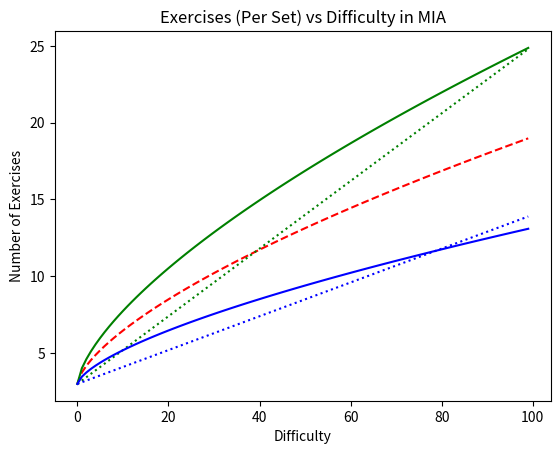

Reproduce this figure in Python. (Note: this script raises an exception after producing the figure.)
#============================================================================
# Name        : workoutPlots.py
# Author      : Antonius Torode
# Date        : 3/28/18
# Copyright   : This file can be used under the conditions of Antonius' 
#				 General Purpose License (AGPL).
# Description : Program for generating workout plots for the documentation.
#============================================================================

import numpy as np
import matplotlib.pyplot as plt

#declare variables that are inputs or needed values for adjusting calculations.
toughness = 1
minNumOfExercises = 3.0
maxNumOfExercises = 25
minNumOfSets = 1.0
maxNumOfSets = 10.0
val = 1.9
weight = 1.0

def numMaxModifier(min, max, difficulty):
	'''
	Returns the modifier that determines the maximum of a thing allowed based on difficulty.
	'''
	return ( (max-min)/( 10.0**(4.0/3.0) ) )*difficulty**(2.0/3.0)+min
	
def numMaxModifierOLD(min, max, difficulty):
	'''
	Returns the modifier that determines the maximum of a thing allowed based on difficulty.
	'''
	return (max-min)/100.0 * difficulty + min
	
def numMinModifier(min, max, difficulty):
	'''
	Returns the modifier that determines the manimum of a thing allowed based on difficulty.
	'''
	return ( (max - min*val)/(10.0**(4.0/3.0)* val) )*difficulty**(2.0/3.0) + min
	
def numMinModifierOLD(min, max, difficulty):
	'''
	Returns the modifier that determines the manimum of a thing allowed based on difficulty.
	'''
	return (max-min)/200.0 * difficulty + min
	
	
def numAverage(min, max, difficulty):
	'''
	Inputs are minNumOfExercises and maxNumOfExercises and difficulty.
	Returns the average value of the first two inputs at the given difficulty.
	'''
	maxModifier = numMaxModifier(min, max, difficulty)
	minModifier = numMinModifier(min, max, difficulty)
	
	return (maxModifier+minModifier)/2.0
	
def numAverageOLD(min, max, difficulty):
	'''
	Inputs are minNumOfExercises and maxNumOfExercises and difficulty.
	Returns the average value of the first two inputs at the given difficulty.
	'''
	maxModifier = numMaxModifierOLD(min, max, difficulty)
	minModifier = numMinModifierOLD(min, max, difficulty)
	
	return (maxModifier+minModifier)/2.0
	
	
def numOfRepsMin(toughness, difficulty):
	'''
	Inputs are difficulty and toughness.
	Returns the min number of reps performed for a given difficulty.
	'''
	return (toughness*difficulty*weight)/2.0 + weight
	
def numOfRepsMax(toughness, difficulty):
	'''
	Inputs are difficulty and toughness.
	Returns the max number of reps performed for a given difficulty.
	'''
	return toughness*difficulty*weight+weight

def numOfRepsAverage(difficulty, toughness):
	'''
	Inputs are difficulty and toughness.
	Returns the average number of reps performed for a given difficulty.
	'''
	repsMin = numOfRepsMin(toughness, difficulty)
	repsMax = numOfRepsMax(toughness, difficulty)
	
	return (repsMax + repsMin)/2.0
	
	
def actualDifficulty(workouts, reps, sets):
	'''
	Inputs are workouts, reps, and sets.
	This function determines a relative actual difficulty based on inputs and returns a relative value.
	'''
	return workouts*reps*sets

#Create the difficulty array for plotting.
difficulty = np.arange(100)
	
#Set all of the average values for plotting.
aveExercises = numAverage(minNumOfExercises, maxNumOfExercises, difficulty)
aveSets = numAverage(minNumOfSets, maxNumOfSets, difficulty)
aveExercisesOLD = numAverageOLD(minNumOfExercises, maxNumOfExercises, difficulty)
aveSetsOLD = numAverageOLD(minNumOfSets, maxNumOfSets, difficulty)
aveReps = numOfRepsAverage(difficulty, toughness)

#Set all of the maximum values for plotting.
maxExercises = numMaxModifier(minNumOfExercises, maxNumOfExercises, difficulty)
maxSets = numMaxModifier(minNumOfSets, maxNumOfSets, difficulty)
maxExercisesOLD = numMaxModifierOLD(minNumOfExercises, maxNumOfExercises, difficulty)
maxSetsOLD = numMaxModifierOLD(minNumOfSets, maxNumOfSets, difficulty)
maxReps = numOfRepsMax(toughness, difficulty)

#Set all of the minimum values for plotting.
minExercises = numMinModifier(minNumOfExercises, maxNumOfExercises, difficulty)
minSets = numMinModifier(minNumOfSets, maxNumOfSets, difficulty)
minExercisesOLD = numMinModifierOLD(minNumOfExercises, maxNumOfExercises, difficulty)
minSetsOLD = numMinModifierOLD(minNumOfSets, maxNumOfSets, difficulty)
minReps = numOfRepsMin(toughness, difficulty)

#Convert values to real live relative difficulties.
actDifficultyAve = actualDifficulty(aveExercises, aveReps, aveSets)
actDifficultyAveOLD = actualDifficulty(aveExercisesOLD, aveReps, aveSetsOLD)
actDifficultyMax = actualDifficulty(maxExercises, maxReps, maxSets)
actDifficultyMaxOLD = actualDifficulty(maxExercisesOLD, maxReps, maxSetsOLD)
actDifficultyMin = actualDifficulty(minExercises, minReps, minSets)
actDifficultyMinOLD = actualDifficulty(minExercisesOLD, minReps, minSetsOLD)
	
#Plot the number of exercises per difficulty.
plt.xlabel('Difficulty')
plt.ylabel('Number of Exercises')
plt.title('Exercises (Per Set) vs Difficulty in MIA')
#plt.axhline(y=maxNumOfExercises,color='black', linestyle='-.',label='maxNumOfExercises')
plt.plot(difficulty, aveExercises,color="red", linestyle='--', label='Average Exercises')
plt.plot(difficulty, maxExercises,color="green", label='Maximum Exercises')
plt.plot(difficulty, maxExercisesOLD,color="green", linestyle = ':', label='Old Maximim Values')
plt.plot(difficulty, minExercises,color="blue", label='Minimum Exercises')
plt.plot(difficulty, minExercisesOLD,color="blue", linestyle = ':', label='Old Minimum Values')
plt.fill_between(difficulty, maxExercises, minExercises, color='grey', alpha='0.2')
plt.legend()
plt.show()

#Plots the number of sets per difficulty.
plt.xlabel('Difficulty')
plt.ylabel('Number of Sets')
plt.title('Sets vs Difficulty in MIA')
#plt.axhline(y=maxNumOfSets,color='black', linestyle='-.',label='maxNumOfSets')
plt.plot(difficulty, aveSets,color="red", linestyle='--', label='Average Sets')
plt.plot(difficulty, maxSets,color="green", label='Maximum Sets')
plt.plot(difficulty, maxSetsOLD,color="green", linestyle = ':', label='Old Maximim Values')
plt.plot(difficulty, minSets,color="blue", label='Minimum Sets')
plt.plot(difficulty, minSetsOLD,color="blue", linestyle = ':', label='Old Minimum Values')
plt.fill_between(difficulty, maxSets, minSets, color='grey', alpha='0.2')
plt.legend()
plt.show()

#Plots the number of reps per workout per difficulty.
plt.xlabel('Difficulty')
plt.ylabel('Number of Reps Per Workout')
plt.title('Reps vs Difficulty in MIA (weight='+str(weight)+')')
plt.plot(difficulty, aveReps,color="red", linestyle='--', label='Average Reps')
plt.plot(difficulty, maxReps,color="green", label='Maximum Reps')
plt.plot(difficulty, minReps,color="blue", label='Minimum Reps')
plt.fill_between(difficulty, maxReps, minReps, color='grey', alpha='0.2')
plt.legend()
plt.show()
	
#Plots the real world difficulties for new and old values.
plt.xlabel('Input Difficulty Parameter')
plt.ylabel('Relative Real World Workout Difficulty')
plt.title('Input vs Real World MIA Workout Difficulties')
plt.plot(difficulty, actDifficultyAve,color="black", linestyle='--', label='Average Difficulty')
#plt.plot(difficulty, actDifficultyAveOLD,color="red", linestyle=':')
plt.plot(difficulty, actDifficultyMax,color="green", label='Maximum Difficulty')
#plt.plot(difficulty, actDifficultyMaxOLD,color="green", linestyle=':', label='Old Maximim Values')
plt.plot(difficulty, actDifficultyMin,color="blue", label='Minimum Difficulty')
#plt.plot(difficulty, actDifficultyMinOLD,color="blue", linestyle=':', label='Old Minimum Values')
plt.fill_between(difficulty, actDifficultyMax, actDifficultyMin, where=difficulty>=0, color='0.9', alpha='1')
plt.fill_between(difficulty, actDifficultyMax, actDifficultyMin, where=difficulty>=11, color='0.75', alpha='1')
plt.fill_between(difficulty, actDifficultyMax, actDifficultyMin, where=difficulty>=25, color='0.6', alpha='1')
plt.fill_between(difficulty, actDifficultyMax, actDifficultyMin, where=difficulty>=39, color='0.45', alpha='1')
plt.fill_between(difficulty, actDifficultyMax, actDifficultyMin, where=difficulty>=54, color='0.3', alpha='1')
plt.fill_between(difficulty, actDifficultyMax, actDifficultyMin, where=difficulty>=75, color='0.15', alpha='1')


plt.legend()
plt.show()


	